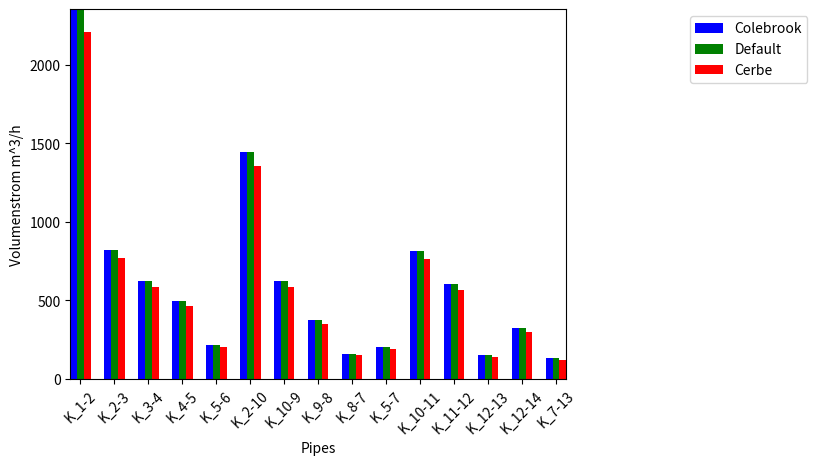

This figure's Python source:
import numpy as np
import matplotlib.pyplot as plt
 

N = 15
ind = np.arange(N)


# Use net.res_pipe["vdot_norm_m^3_per_s "].values in 14_Knotennetz.py
# p=1.013bar, k=1mm, colebrook, T= 273.15K
a = np.array([0.65400849, 0.2270723 , 0.17255011, 0.13787761, 0.06045132,
       0.40141516, 0.17331909, 0.10384519, 0.04390945, 0.05615877,
       0.22513151, 0.1667425 , 0.04171526, 0.0889369 , 0.03600786])

# convert s to h
c = a * 3600


# Use net.res_pipe["vdot_norm_m^3_per_s "].values in 14_Knotennetz.py
# p=1.013bar, k=1mm, default, T= 273.15K
b = np.array([0.65400849, 0.22708987, 0.17256768, 0.13789518, 0.06045132,
       0.40139759, 0.17324562, 0.10377172, 0.04383598, 0.05617634,
       0.2251874 , 0.16679839, 0.04177115, 0.0889369 , 0.03595197])

# convert s to h
d = b * 3600


#Values of volume flow from Cerbe
l = [2206, 765.7, 581.7, 464.7, 204.0, 1354.3, 584.3, 350.2, 148.2, 188.7, 
     760.1, 563.1, 141.1, 300, 120.9] 

# plotting
ax = plt.subplot(111)

labels = ('K_1-2', 'K_2-3', 'K_3-4', 'K_4-5', 'K_5-6', 'K_2-10', 'K_10-9', 
          'K_9-8', 'K_8-7', 'K_5-7', 'K_10-11', 'K_11-12', 'K_12-13', 
          'K_12-14', 'K_7-13')
plt.xticks(np.arange(15), labels, rotation=45)
plt.autoscale(tight=True)

rects1 = ax.bar(ind-0.2, c, width=0.2, color='b', align='center')
rects2 = ax.bar(ind, d, width=0.2, color='g', align='center')
rects3 = ax.bar(ind+0.2, l, width=0.2, color='r', align='center')
plt.xlabel('Pipes')
plt.ylabel('Volumenstrom m^3/h')

ax.legend( (rects1[0], rects2[0], rects3[0]), ('Colebrook', 'Default', 'Cerbe'), 
          bbox_to_anchor=(1.5, 1), loc='upper right' )
plt.show()
